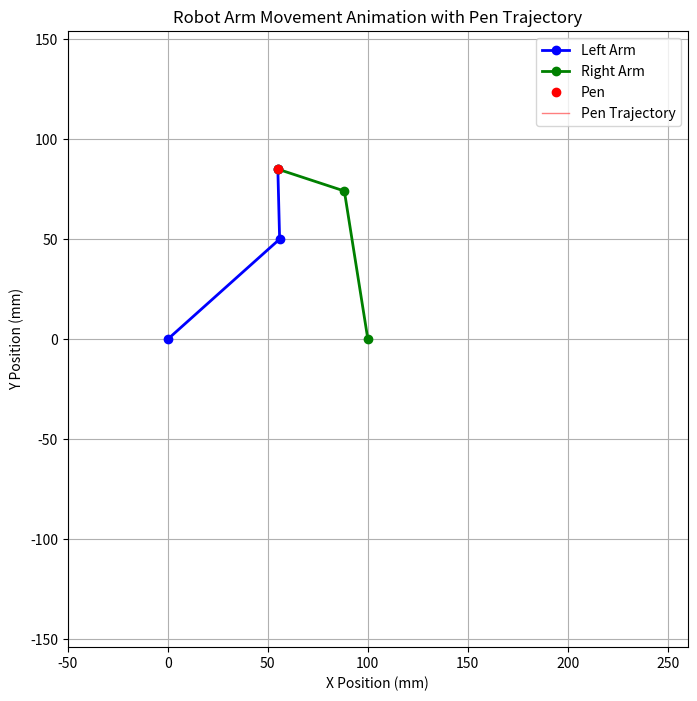
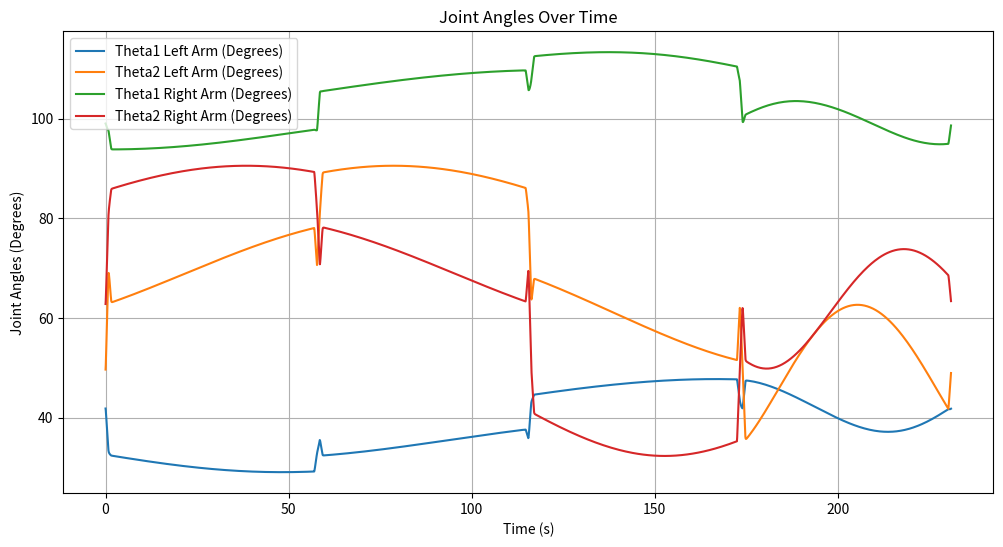

Here is the Python script that generated these plots, in order:
import numpy as np
import matplotlib.pyplot as plt
from matplotlib.animation import FuncAnimation

# System Parameters
l0 = 100.0  # Distance between motors (mm)
l1 = 75.0  # Length of first link (mm)
l2 = 35.0  # Length of second link (mm)

# PID Control Parameters
Kp = 14.0
Ki = 0.0
Kd = 0.2

# 制御間隔
control_interval = 0.01  # 秒

# エンコーダ設定
CPR = 1000        # 一回転あたりのカウント数
GearRatio = 1.0   # ギア比

# PID制御変数の初期化（左アーム）
integral1_left = 0.0
prevError1_left = 0.0
integral2_left = 0.0
prevError2_left = 0.0

# PID制御変数の初期化（右アーム）
integral1_right = 0.0
prevError1_right = 0.0
integral2_right = 0.0
prevError2_right = 0.0

# 正方形と四分円のパス定義
square_size = 5 # 正方形の一辺の半分の長さ (mm)
num_points_per_side = 75  # 各直線セグメントの補間点数
num_points_per_arc = 75   # 各四分円セグメントの補間点数
arc_radius = square_size  # 四分円の半径 (mm)

# パスの中心をモーター間の中間点に設定
square_center_x = l0 / 2   # 100 mm
square_center_x = 50.0
square_center_y = 80.0

# 正方形の四隅の座標を定義（右上、右下、左下、左上）
square_corners = [
    (square_center_x + square_size, square_center_y + square_size),   # 右上
    (square_center_x + square_size, square_center_y - square_size),   # 右下
    (square_center_x - square_size, square_center_y - square_size),   # 左下
    (square_center_x - square_size, square_center_y + square_size)    # 左上
]

# パスポイントのリスト
path_points = []

# 正方形と四分円を交互に追加
for i in range(len(square_corners)):
    start_corner = square_corners[i]
    end_corner = square_corners[(i + 1) % len(square_corners)]
    
    # 直線セグメントの始点
    path_points.append(start_corner)
    
    # 直線セグメントの終点（四分円の開始点）
    path_points.append(end_corner)
    
    # 四分円の開始角度と終了角度を設定
    if i == 0:
        # 右上から右下への四分円（時計回り）
        theta_start = 0
        theta_end = -np.pi / 2
    elif i == 1:
        # 右下から左下への四分円（時計回り）
        theta_start = -np.pi / 2
        theta_end = -np.pi
    elif i == 2:
        # 左下から左上への四分円（時計回り）
        theta_start = -np.pi
        theta_end = -3 * np.pi / 2
    elif i == 3:
        # 左上から右上への四分円（時計回り）
        theta_start = -3 * np.pi / 2
        theta_end = 0

    # 四分円の点を生成
    theta = np.linspace(theta_start, theta_end, num_points_per_arc, endpoint=False)
    x_arc = square_size * np.cos(theta) + end_corner[0]
    y_arc = square_size * np.sin(theta) + end_corner[1]
    
    # 四分円のポイントをパスに追加
    for x, y in zip(x_arc, y_arc):
        path_points.append((x, y))

# NumPy配列に変換
x_targets = []
y_targets = []
for i in range(len(path_points)):
    start = path_points[i]
    end = path_points[(i + 1) % len(path_points)]
    x_side = np.linspace(start[0], end[0], num_points_per_side, endpoint=False)
    y_side = np.linspace(start[1], end[1], num_points_per_side, endpoint=False)
    x_targets.extend(x_side)
    y_targets.extend(y_side)

x_targets = np.array(x_targets)
y_targets = np.array(y_targets)

# 角度差分を計算するヘルパー関数
def angle_difference(a, b):
    """
    2つの角度a, bの最小差分を計算します。
    差分は-piからpiの範囲に正規化されます。
    """
    diff = a - b
    return np.arctan2(np.sin(diff), np.cos(diff))

# 左アームの逆運動学関数（解の選択を改善）
def inverse_kinematics_left(x_p, y_p, theta1_current, theta2_current):
    D = (x_p**2 + y_p**2 - l1**2 - l2**2) / (2 * l1 * l2)
    if abs(D) > 1.0:
        return None, None
    # theta2の可能な解を計算
    theta2_options = [np.arctan2(np.sqrt(1 - D**2), D),
                      np.arctan2(-np.sqrt(1 - D**2), D)]
    solutions = []
    for theta2 in theta2_options:
        theta1 = np.arctan2(y_p, x_p) - np.arctan2(l2 * np.sin(theta2), l1 + l2 * np.cos(theta2))
        solutions.append((theta1, theta2))
    # 現在の角度に最も近い解を選択
    min_diff = float('inf')
    best_solution = None
    for theta1_sol, theta2_sol in solutions:
        diff1 = abs(angle_difference(theta1_sol, theta1_current))
        diff2 = abs(angle_difference(theta2_sol, theta2_current))
        total_diff = diff1 + diff2
        if total_diff < min_diff:
            min_diff = total_diff
            best_solution = (theta1_sol, theta2_sol)
    return best_solution

# 右アームの逆運動学関数（解の選択を改善）
def inverse_kinematics_right(x_p, y_p, theta1_current, theta2_current):
    # 右モーターは座標(l0, 0)に位置
    x = x_p - l0
    y = y_p
    D = (x**2 + y**2 - l1**2 - l2**2) / (2 * l1 * l2)
    if abs(D) > 1.0:
        return None, None
    # theta2の可能な解を計算
    theta2_options = [np.arctan2(np.sqrt(1 - D**2), D),
                      np.arctan2(-np.sqrt(1 - D**2), D)]
    solutions = []
    for theta2 in theta2_options:
        theta1 = np.arctan2(y, x) - np.arctan2(l2 * np.sin(theta2), l1 + l2 * np.cos(theta2))
        solutions.append((theta1, theta2))
    # 現在の角度に最も近い解を選択
    min_diff = float('inf')
    best_solution = None
    for theta1_sol, theta2_sol in solutions:
        diff1 = abs(angle_difference(theta1_sol, theta1_current))
        diff2 = abs(angle_difference(theta2_sol, theta2_current))
        total_diff = diff1 + diff2
        if total_diff < min_diff:
            min_diff = total_diff
            best_solution = (theta1_sol, theta2_sol)
    return best_solution

# PID制御の実装
def pid_control(setpoint, measured, integral, prev_error, dt):
    error = setpoint - measured
    integral += error * dt
    derivative = (error - prev_error) / dt if dt > 0 else 0.0
    output = Kp * error + Ki * integral + Kd * derivative
    prev_error = error
    return output, integral, prev_error

# シミュレーションの初期化
time_list = []
theta1_left_list = []
theta2_left_list = []
theta1_right_list = []
theta2_right_list = []
x_p_list = []
y_p_list = []
x1_list = []
y1_list = []
x2_list = []
y2_list = []

# 初期位置の設定
x_p0 = x_targets[0]
y_p0 = y_targets[0]

# 初期角度（現在の角度からスタート）
theta1_current_left = 0.0
theta2_current_left = 0.0
theta1_current_right = 0.0
theta2_current_right = 0.0

# 初期の関節角度を計算
result_left = inverse_kinematics_left(x_p0, y_p0, theta1_current_left, theta2_current_left)
result_right = inverse_kinematics_right(x_p0, y_p0, theta1_current_right, theta2_current_right)

if result_left is None or result_right is None:
    print("Initial position is out of reach for one or both arms.")
    exit()
else:
    theta1_left, theta2_left = result_left
    theta1_right, theta2_right = result_right
    print(f"Initial Left Arm Angles: theta1 = {np.degrees(theta1_left):.2f}°, theta2 = {np.degrees(theta2_left):.2f}°")
    print(f"Initial Right Arm Angles: theta1 = {np.degrees(theta1_right):.2f}°, theta2 = {np.degrees(theta2_right):.2f}°")

# エンコーダカウントの初期化（現在の角度からスタート）
leftEncoderCount = (theta1_left / (2 * np.pi)) * CPR * GearRatio
rightEncoderCount = (theta1_right / (2 * np.pi)) * CPR * GearRatio

# 現在の角度を更新
theta1_current_left = theta1_left
theta2_current_left = theta2_left
theta1_current_right = theta1_right
theta2_current_right = theta2_right

t = 0.0

# 先端部分の軌跡を保存するリスト
trail_x = []
trail_y = []

for x_target, y_target in zip(x_targets, y_targets):
    # 両アームの逆運動学を計算
    result_left = inverse_kinematics_left(x_target, y_target, theta1_current_left, theta2_current_left)
    result_right = inverse_kinematics_right(x_target, y_target, theta1_current_right, theta2_current_right)

    if result_left is None or result_right is None:
        print(f"At time {t:.2f}s, inverse kinematics solution not found for position ({x_target:.2f}, {y_target:.2f})")
        # 前の角度を維持
        theta1_target_left = theta1_current_left
        theta2_target_left = theta2_current_left
        theta1_target_right = theta1_current_right
        theta2_target_right = theta2_current_right
    else:
        theta1_target_left, theta2_target_left = result_left
        theta1_target_right, theta2_target_right = result_right
        print(f"Target Position: ({x_target:.2f}, {y_target:.2f})")
        print(f"Left Arm Target Angles: theta1 = {np.degrees(theta1_target_left):.2f}°, theta2 = {np.degrees(theta2_target_left):.2f}°")
        print(f"Right Arm Target Angles: theta1 = {np.degrees(theta1_target_right):.2f}°, theta2 = {np.degrees(theta2_target_right):.2f}°")

    # 左アームのPID制御
    controlSignal1, integral1_left, prevError1_left = pid_control(
        theta1_target_left, theta1_current_left, integral1_left, prevError1_left, control_interval)
    controlSignal2, integral2_left, prevError2_left = pid_control(
        theta2_target_left, theta2_current_left, integral2_left, prevError2_left, control_interval)

    # 右アームのPID制御
    controlSignal3, integral1_right, prevError1_right = pid_control(
        theta1_target_right, theta1_current_right, integral1_right, prevError1_right, control_interval)
    controlSignal4, integral2_right, prevError2_right = pid_control(
        theta2_target_right, theta2_current_right, integral2_right, prevError2_right, control_interval)

    # 現在の角度を更新
    theta1_current_left += controlSignal1 * control_interval
    theta2_current_left += controlSignal2 * control_interval
    theta1_current_right += controlSignal3 * control_interval
    theta2_current_right += controlSignal4 * control_interval

    # 角度と位置を保存
    theta1_left_list.append(np.degrees(theta1_current_left))
    theta2_left_list.append(np.degrees(theta2_current_left))
    theta1_right_list.append(np.degrees(theta1_current_right))
    theta2_right_list.append(np.degrees(theta2_current_right))

    # アームの末端位置を計算
    # 左アーム
    x1 = l1 * np.cos(theta1_current_left)
    y1 = l1 * np.sin(theta1_current_left)
    x_p_left = x1 + l2 * np.cos(theta1_current_left + theta2_current_left)
    y_p_left = y1 + l2 * np.sin(theta1_current_left + theta2_current_left)

    # 右アーム
    x2 = l0 + l1 * np.cos(theta1_current_right)
    y2 = l1 * np.sin(theta1_current_right)
    x_p_right = x2 + l2 * np.cos(theta1_current_right + theta2_current_right)
    y_p_right = y2 + l2 * np.sin(theta1_current_right + theta2_current_right)

    # 両アームのペン位置を平均して一貫性を保つ
    x_p = (x_p_left + x_p_right) / 2
    y_p = (y_p_left + y_p_right) / 2

    # 位置を保存
    x_p_list.append(x_p)
    y_p_list.append(y_p)
    x1_list.append(x1)
    y1_list.append(y1)
    x2_list.append(x2)
    y2_list.append(y2)

    # 軌跡に現在のペン位置を追加
    trail_x.append(x_p)
    trail_y.append(y_p)

    # 時間を保存
    time_list.append(t)
    t += control_interval

# アニメーションの設定
fig, ax = plt.subplots(figsize=(8, 8))
ax.set_xlim(-50, l0 + l1 + l2 + 50)
ax.set_ylim(-l1 - l2 - 50, l1 + l2 + 50)
ax.set_xlabel('X Position (mm)')
ax.set_ylabel('Y Position (mm)')
ax.set_title('Robot Arm Movement Animation with Pen Trajectory')
ax.grid()
ax.axis('equal')

# プロット要素の初期化
line_left_arm, = ax.plot([], [], 'b-o', linewidth=2, label='Left Arm')
line_right_arm, = ax.plot([], [], 'g-o', linewidth=2, label='Right Arm')
pen_point, = ax.plot([], [], 'ro', markersize=6, label='Pen')
pen_trail, = ax.plot([], [], 'r-', linewidth=1, alpha=0.5, label='Pen Trajectory')  # 軌跡用ライン
ax.legend()

# アニメーション関数の定義
def animate_func(i):
    if i >= len(x_p_list):
        i = len(x_p_list) - 1

    # 現在のペン位置
    x_p = x_p_list[i]
    y_p = y_p_list[i]

    # 左アームの座標
    x_left = [0, x1_list[i], x_p]
    y_left = [0, y1_list[i], y_p]

    # 右アームの座標
    x_right = [l0, x2_list[i], x_p]
    y_right = [0, y2_list[i], y_p]

    # プロットデータの更新
    line_left_arm.set_data(x_left, y_left)
    line_right_arm.set_data(x_right, y_right)
    pen_point.set_data([x_p], [y_p])  # リストとして渡す

    # ペンの軌跡の更新
    pen_trail.set_data(trail_x[:i+1], trail_y[:i+1])

    return line_left_arm, line_right_arm, pen_point, pen_trail

# アニメーションの作成
ani = FuncAnimation(fig, animate_func, frames=len(x_p_list), interval=control_interval*1000, blit=True)

plt.show()

# 関節角度のグラフをプロット
plt.figure(figsize=(12, 6))
plt.plot(time_list, theta1_left_list, label='Theta1 Left Arm (Degrees)')
plt.plot(time_list, theta2_left_list, label='Theta2 Left Arm (Degrees)')
plt.plot(time_list, theta1_right_list, label='Theta1 Right Arm (Degrees)')
plt.plot(time_list, theta2_right_list, label='Theta2 Right Arm (Degrees)')
plt.xlabel('Time (s)')
plt.ylabel('Joint Angles (Degrees)')
plt.title('Joint Angles Over Time')
plt.legend()
plt.grid(True)
plt.show()
